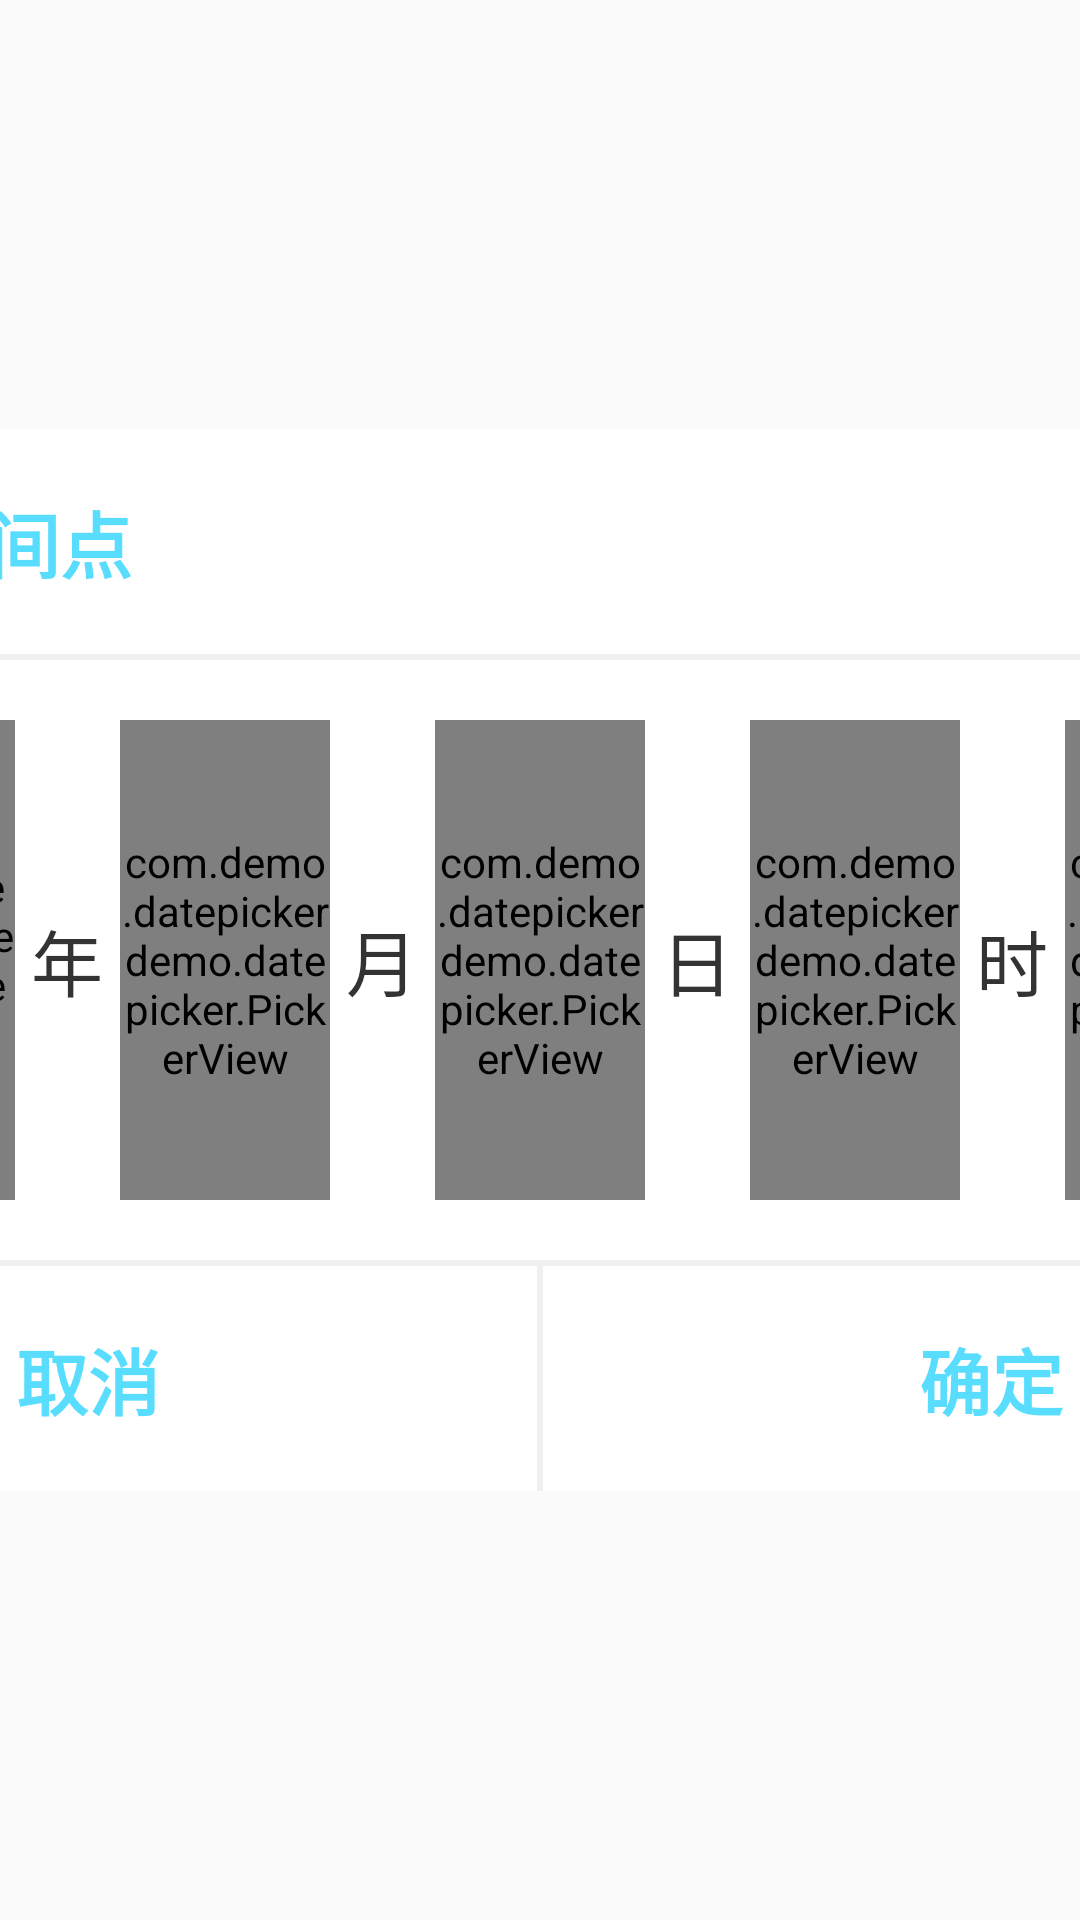

Here is an Android app screen rendered from its layout file. Give the layout XML and the strings, colors and styles it references.
<!-- AndroidManifest.xml: application theme AppTheme -->
<!-- res/layout/dialog_date_picker.xml -->
<?xml version="1.0" encoding="utf-8"?>
<LinearLayout xmlns:android="http://schemas.android.com/apk/res/android"
    android:layout_width="match_parent"
    android:layout_height="match_parent"
    android:gravity="center">

    <include layout="@layout/layout_date_picker" />

</LinearLayout>
<!-- res/layout/layout_date_picker.xml (included above) -->
<?xml version="1.0" encoding="utf-8"?>
<LinearLayout xmlns:android="http://schemas.android.com/apk/res/android"
    android:layout_width="@dimen/dp600"
    android:layout_height="wrap_content"
    android:background="@drawable/bg"
    android:orientation="vertical">

    <TextView
        android:id="@+id/tv_title"
        android:layout_width="match_parent"
        android:layout_height="wrap_content"
        android:layout_weight="1"
        android:gravity="left"
        android:padding="@dimen/dp20"
        android:text="请选择时间点"
        android:textColor="@color/date_picker_text_light"
        android:textSize="@dimen/font_24"
        android:textStyle="bold" />

    <View
        android:layout_width="match_parent"
        android:layout_height="@dimen/dp2"
        android:background="@color/date_picker_divider" />

    <LinearLayout
        android:layout_width="match_parent"
        android:layout_height="wrap_content"
        android:layout_margin="@dimen/dp20"
        android:background="@color/date_picker_bg"
        android:gravity="center_vertical"
        android:orientation="horizontal">

        <com.demo.datepickerdemo.datepicker.PickerView
            android:id="@+id/dpv_year"
            android:layout_width="@dimen/dp0"
            android:layout_height="@dimen/dp160"
            android:layout_weight="3" />

        <TextView
            android:layout_width="@dimen/dp0"
            android:layout_height="wrap_content"
            android:layout_weight="1"
            android:gravity="center"
            android:text="年"
            android:textColor="@color/date_picker_text_dark"
            android:textSize="@dimen/font_24" />

        <com.demo.datepickerdemo.datepicker.PickerView
            android:id="@+id/dpv_month"
            android:layout_width="@dimen/dp0"
            android:layout_height="@dimen/dp160"
            android:layout_weight="2" />

        <TextView
            android:layout_width="@dimen/dp0"
            android:layout_height="wrap_content"
            android:layout_weight="1"
            android:gravity="center"
            android:text="月"
            android:textColor="@color/date_picker_text_dark"
            android:textSize="@dimen/font_24" />

        <com.demo.datepickerdemo.datepicker.PickerView
            android:id="@+id/dpv_day"
            android:layout_width="@dimen/dp0"
            android:layout_height="@dimen/dp160"
            android:layout_weight="2" />

        <TextView
            android:layout_width="@dimen/dp0"
            android:layout_height="wrap_content"
            android:layout_weight="1"
            android:gravity="center"
            android:text="日"
            android:textColor="@color/date_picker_text_dark"
            android:textSize="@dimen/font_24" />

        <com.demo.datepickerdemo.datepicker.PickerView
            android:id="@+id/dpv_hour"
            android:layout_width="@dimen/dp0"
            android:layout_height="@dimen/dp160"
            android:layout_weight="2" />

        <TextView
            android:id="@+id/tv_hour_unit"
            android:layout_width="@dimen/dp0"
            android:layout_height="wrap_content"
            android:layout_weight="1"
            android:gravity="center"
            android:text="时"
            android:textColor="@color/date_picker_text_dark"
            android:textSize="@dimen/font_24" />

        <com.demo.datepickerdemo.datepicker.PickerView
            android:id="@+id/dpv_minute"
            android:layout_width="@dimen/dp0"
            android:layout_height="@dimen/dp160"
            android:layout_weight="2" />

        <TextView
            android:id="@+id/tv_minute_unit"
            android:layout_width="@dimen/dp0"
            android:layout_height="wrap_content"
            android:layout_weight="1"
            android:gravity="center"
            android:text="分"
            android:textColor="@color/date_picker_text_dark"
            android:textSize="@dimen/font_24" />
    </LinearLayout>

    <View
        android:layout_width="match_parent"
        android:layout_height="@dimen/dp2"
        android:background="@color/date_picker_divider" />

    <LinearLayout
        android:layout_width="match_parent"
        android:layout_height="wrap_content">

        <TextView
            android:id="@+id/tv_cancel"
            android:layout_width="wrap_content"
            android:layout_height="wrap_content"
            android:layout_weight="1"
            android:gravity="center"
            android:padding="@dimen/dp20"
            android:text="取消"
            android:textColor="@color/date_picker_text_light"
            android:textSize="@dimen/font_24"
            android:textStyle="bold" />

        <View
            android:layout_width="@dimen/dp2"
            android:layout_height="match_parent"
            android:background="@color/date_picker_divider" />

        <TextView
            android:id="@+id/tv_confirm"
            android:layout_width="wrap_content"
            android:layout_height="wrap_content"
            android:layout_weight="1"
            android:gravity="center"
            android:padding="@dimen/dp20"
            android:text="确定"
            android:textColor="@color/date_picker_text_light"
            android:textSize="@dimen/font_24"
            android:textStyle="bold" />

    </LinearLayout>
</LinearLayout>
<!-- resources referenced by this layout -->
<resources>
  <color name="date_picker_bg">#FFFFFF</color>
  <color name="date_picker_divider">#11112233</color>
  <color name="date_picker_text_dark">#333333</color>
  <color name="date_picker_text_light">#59DDFF</color>
  <dimen name="dp0">0dp</dimen>
  <dimen name="dp160">160dp</dimen>
  <dimen name="dp2">2dp</dimen>
  <dimen name="dp20">20dp</dimen>
  <dimen name="dp600">600dp</dimen>
  <dimen name="font_24">24sp</dimen>
  <!-- drawable bg (drawable) -->
  <?xml version="1.0" encoding="utf-8"?>
  <shape xmlns:android="http://schemas.android.com/apk/res/android">
  
      <corners android:radius="30dp"/>
      <solid android:color="#ffffff"/>
  </shape>
  <style name="AppTheme" parent="Theme.AppCompat.Light.DarkActionBar">
          
          <item name="colorPrimary">@color/colorPrimary</item>
          <item name="colorPrimaryDark">@color/colorPrimaryDark</item>
          <item name="colorAccent">@color/colorAccent</item>
      </style>
  <color name="colorPrimary">#6200EE</color>
  <color name="colorPrimaryDark">#3700B3</color>
  <color name="colorAccent">#03DAC5</color>
</resources>
